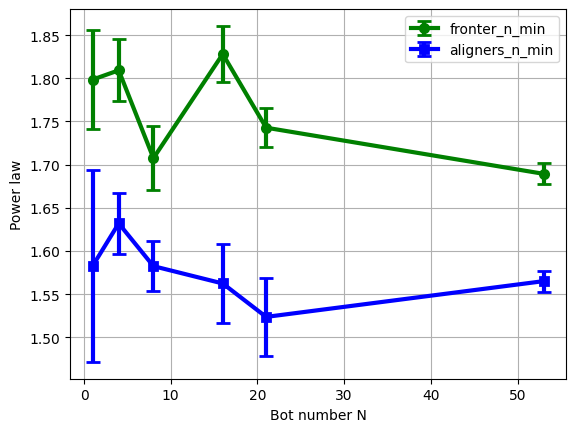

Source data for this figure (header and first rows):
Bot_num, fronter_data, fronter_data_max, fronter_diff, aligner_data, aligner_data_max, aligner_diff
1, 1.799, 1.717, 0.08118, 1.583, 1.39, 0.1928
4, 1.809, 1.738, 0.07148, 1.632, 1.553, 0.07849
8, 1.707, 1.624, 0.08313, 1.582, 1.511, 0.07179
16, 1.828, 1.763, 0.06514, 1.562, 1.471, 0.09135
21, 1.743, 1.698, 0.04522, 1.524, 1.433, 0.09109
53, 1.689, 1.665, 0.02458, 1.565, 1.541, 0.02443
